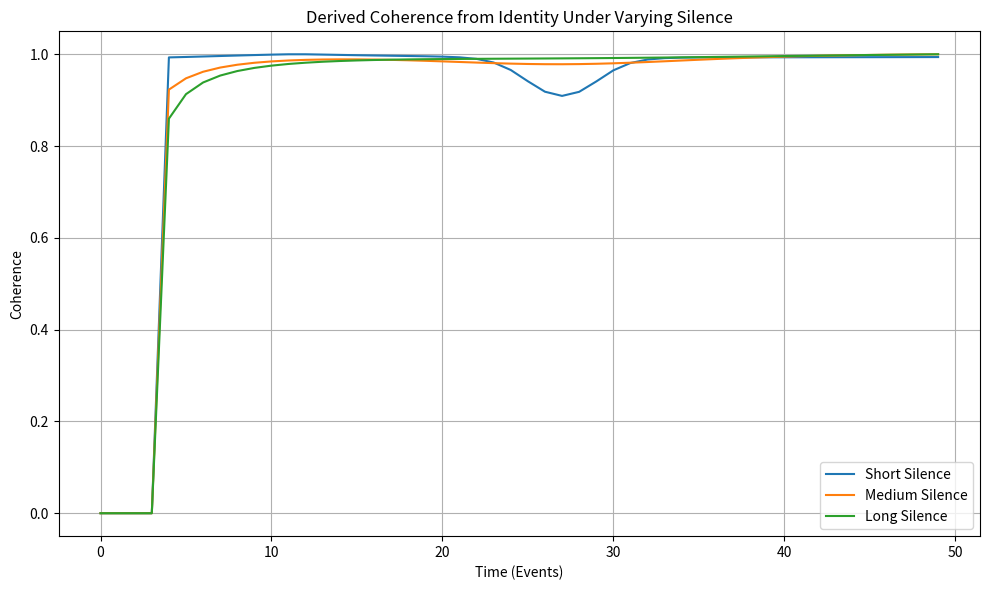

This figure's Python source:
import numpy as np
import matplotlib.pyplot as plt

# Time range
t = np.arange(0, 50)

# Silence levels
silence_levels = {
    "Short Silence": 1,
    "Medium Silence": 5,
    "Long Silence": 10
}

# Identity and coherence curves
coherence_curves = {}

for label, sil in silence_levels.items():
    # Compute M, C, G
    M = np.exp(-t / (10 + sil))
    C = np.log(1 + sil * t / 10)
    G = 1 / (1 + np.exp(-(t - 25) / sil))
    I = 0.4 * M + 0.3 * C + 0.3 * G

    # Compute coherence as inverse of local std deviation
    coherence = []
    for i in range(len(I)):
        if i < 4:
            coherence.append(0)  # Not enough data for window
        else:
            window = I[i-4:i+1]
            std_dev = np.std(window)
            coherence.append(1 - std_dev)

    # Normalize coherence to [0, 1]
    coherence = np.array(coherence)
    coherence = (coherence - np.min(coherence)) / (np.max(coherence) - np.min(coherence))
    coherence_curves[label] = coherence

# Plotting
plt.figure(figsize=(10, 6))
for label, coh in coherence_curves.items():
    plt.plot(t, coh, label=label)

plt.title("Derived Coherence from Identity Under Varying Silence")
plt.xlabel("Time (Events)")
plt.ylabel("Coherence")
plt.legend()
plt.grid(True)
plt.tight_layout()
plt.savefig("coherence_from_identity_silence.png")
plt.show()
